Run: headless pygame with SDL's dummy video driver; simulated clock (each Clock.tick advances the game by its frame time, no real sleeping); random seed 0; keys injected as events and as key.get_pressed() state; mouse plan: one left click at the window centre at the start of phase 2, then a move to the lower-right quarter at the start of phase 3.
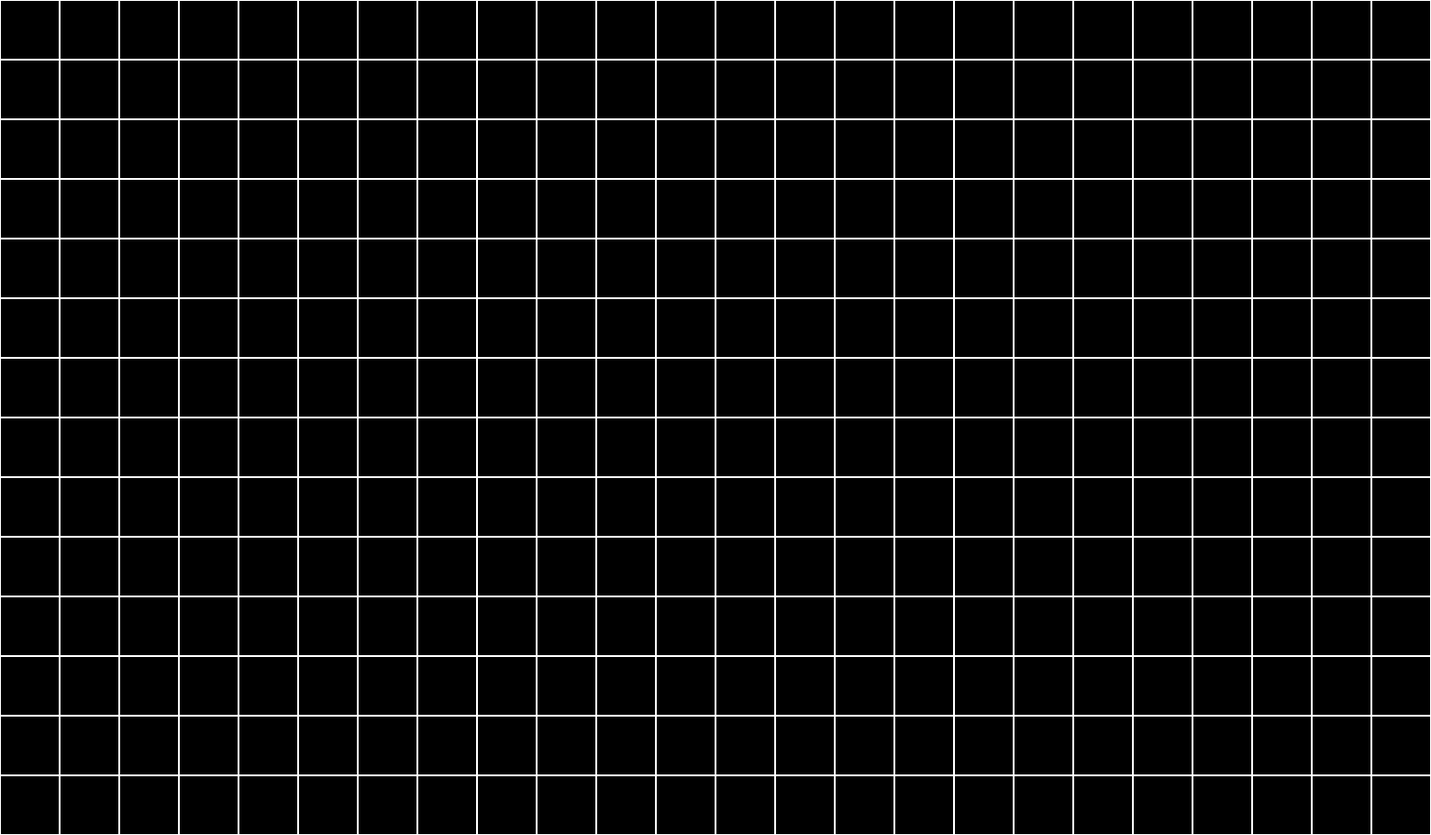
Frame 1 of 4 · flips 1–60 · no input
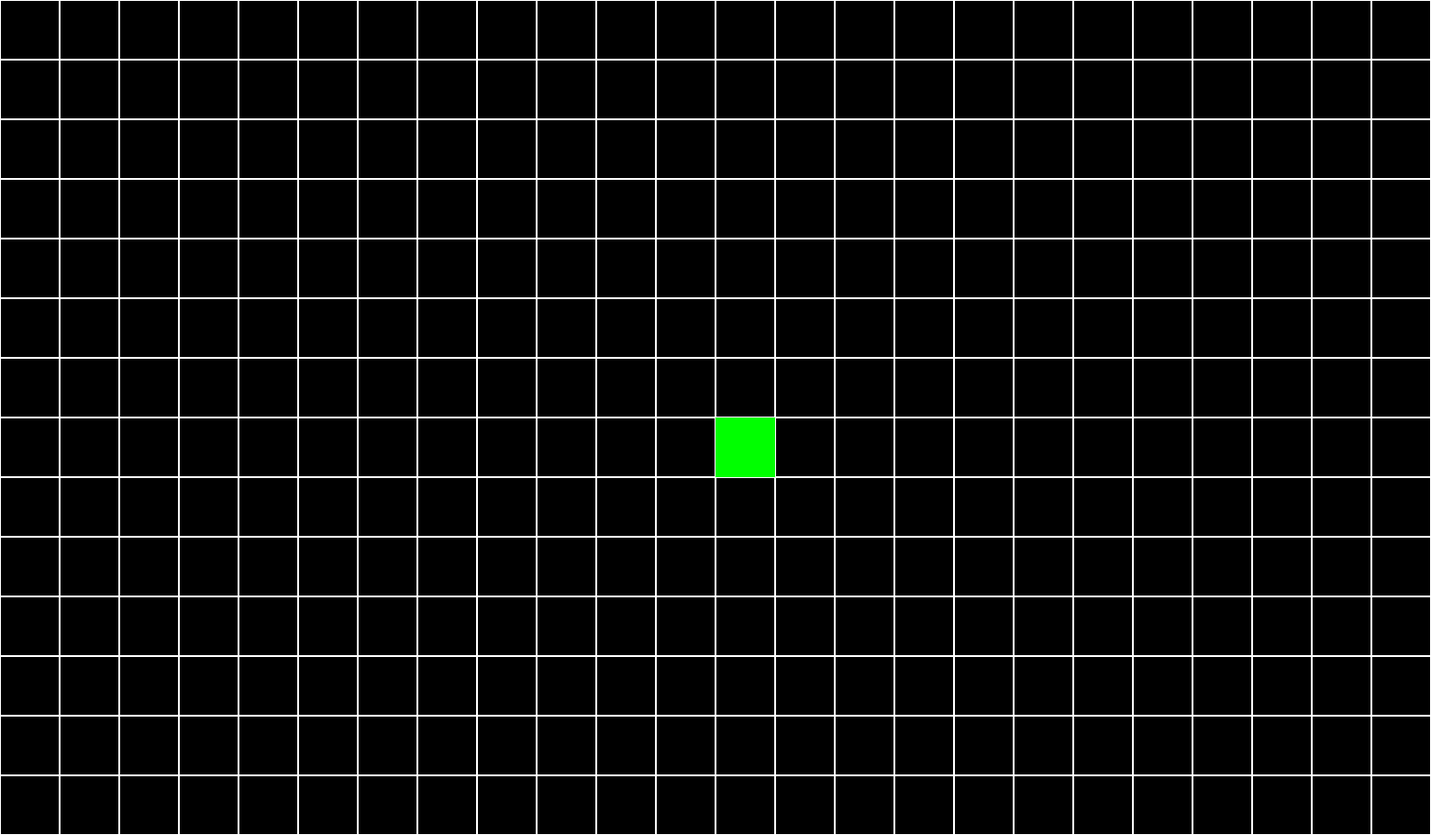
Frame 2 of 4 · flips 61–180 · clicked the window centre · tapped SPACE, RETURN · held RIGHT (→), D
Frame 3 of 4 · flips 181–300 · moved the mouse to the lower-right quarter · held DOWN (↓), S · screen unchanged from frame 2, image omitted
Frame 4 of 4 · flips 301–420 · held LEFT (←), A, UP (↑), W · screen unchanged from frame 3, image omitted

The pygame program that drew these frames:

import pygame
import sys

# Initialize Pygame
pygame.init()

# Set up display
SCREEN_WIDTH = 1536
SCREEN_HEIGHT = 896
screen = pygame.display.set_mode((SCREEN_WIDTH, SCREEN_HEIGHT))
pygame.display.set_caption("2D Grid-based Building System")

# Define colors
WHITE = (255, 255, 255)
BLACK = (0, 0, 0)
GREEN = (0, 255, 0)

# Grid settings
GRID_SIZE = 64
GRID_WIDTH = SCREEN_WIDTH // GRID_SIZE
GRID_HEIGHT = SCREEN_HEIGHT // GRID_SIZE

# Define tile class
class Tile:
    def __init__(self, x, y):
        self.x = x
        self.y = y
        self.rect = pygame.Rect(x * GRID_SIZE, y * GRID_SIZE, GRID_SIZE, GRID_SIZE)
        self.building = None

    def draw(self, surface):
        # Draw the grid tile (empty or occupied)
        pygame.draw.rect(surface, WHITE, self.rect, 1)
        if self.building:
            pygame.draw.rect(surface, GREEN, self.rect)

# Create grid
grid = [[Tile(x, y) for y in range(GRID_HEIGHT)] for x in range(GRID_WIDTH)]

# Main game loop
def main():
    selected_tile = None
    clock = pygame.time.Clock()
    
    while True:
        for event in pygame.event.get():
            if event.type == pygame.QUIT:
                pygame.quit()
                sys.exit()
            
            # Handle mouse click to place a building
            if event.type == pygame.MOUSEBUTTONDOWN:
                mouse_x, mouse_y = event.pos
                grid_x = mouse_x // GRID_SIZE
                grid_y = mouse_y // GRID_SIZE
                selected_tile = grid[grid_x][grid_y]
                if selected_tile.building is None:
                    selected_tile.building = "Building"  # Just a placeholder

        # Clear the screen
        screen.fill(BLACK)

        # Draw grid
        for row in grid:
            for tile in row:
                tile.draw(screen)

        pygame.display.flip()
        clock.tick(60)

if __name__ == "__main__":
    main()
